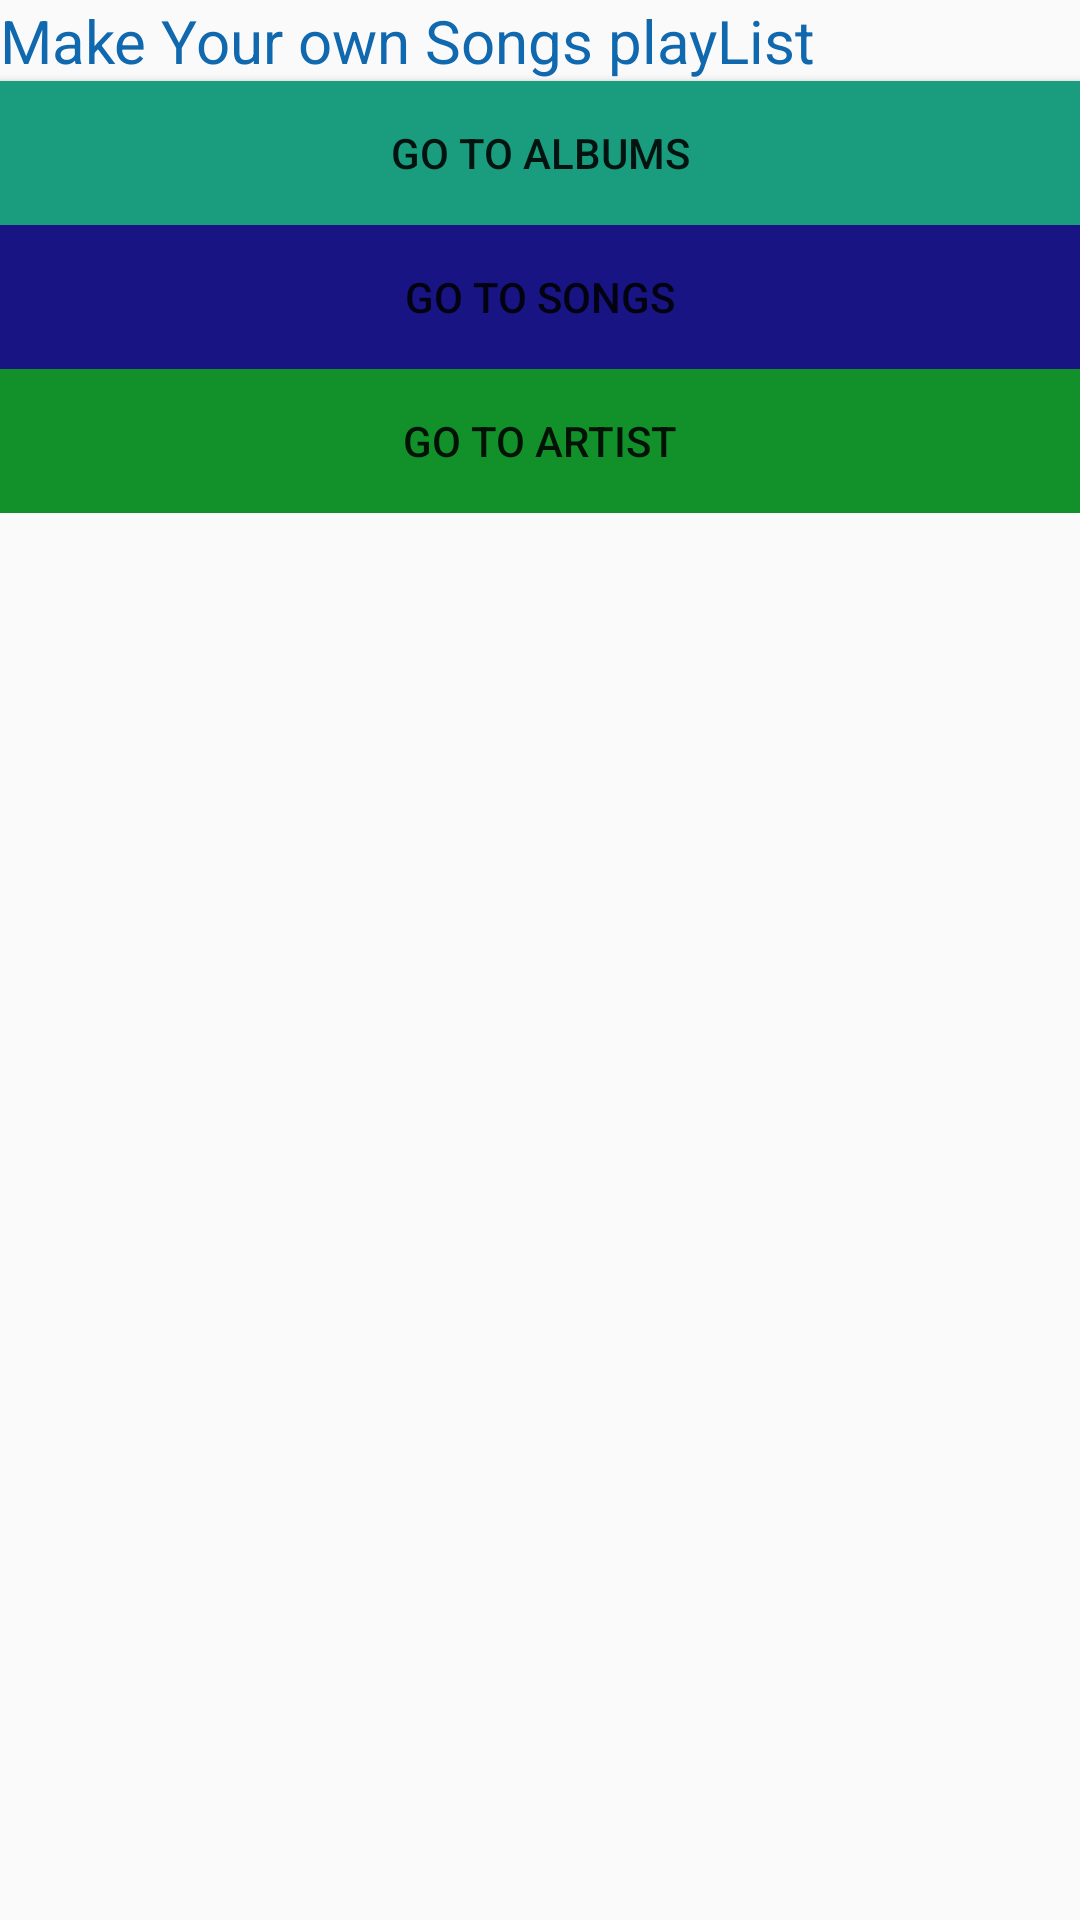

Layout XML and referenced resources for this Android screen:
<!-- AndroidManifest.xml: application theme AppTheme -->
<!-- res/layout/activity_playlist.xml -->
<?xml version="1.0" encoding="utf-8"?>
<android.support.constraint.ConstraintLayout xmlns:android="http://schemas.android.com/apk/res/android"
    xmlns:app="http://schemas.android.com/apk/res-auto"
    xmlns:tools="http://schemas.android.com/tools"
    android:layout_width="match_parent"
    android:layout_height="match_parent"
    tools:context=".PlaylistActivity">

    <LinearLayout
        android:layout_width="match_parent"
        android:layout_height="wrap_content"
        android:orientation="vertical">

        <TextView
            android:layout_width="match_parent"
            android:layout_height="wrap_content"
            android:text="Make Your own Songs playList"
            android:textColor="@color/category_playlist"
            android:textSize="20dp" />

        <Button
            android:id="@+id/bt1"
            android:layout_width="match_parent"
            android:layout_height="wrap_content"
            android:text="Go to albums"
            android:background="@color/category_albums"/>

        <Button
            android:id="@+id/bt2"
            android:layout_width="match_parent"
            android:layout_height="wrap_content"
            android:text="Go to songs"
            android:background="@color/category_songs"/>

        <Button
            android:id="@+id/bt3"
            android:layout_width="match_parent"
            android:layout_height="wrap_content"
            android:text="Go to artist"
            android:background="@color/category_artist"
            tools:layout_editor_absoluteX="0dp"
            tools:layout_editor_absoluteY="482dp" />
    </LinearLayout>

</android.support.constraint.ConstraintLayout>
<!-- resources referenced by this layout -->
<resources>
  <color name="category_albums">#199D7E  </color>
  <color name="category_artist">#12912B  </color>
  <color name="category_playlist">#1068AE  </color>
  <color name="category_songs">#181484  </color>
  <style name="AppTheme" parent="Base.Theme.AppCompat.Light.DarkActionBar">
          <item name="colorPrimary">@color/primary_color</item>
          <item name="colorPrimaryDark">@color/primary_dark_color</item>
      </style>
  <color name="primary_color">#607D8B</color>
  <color name="primary_dark_color">#607D8B</color>
</resources>
